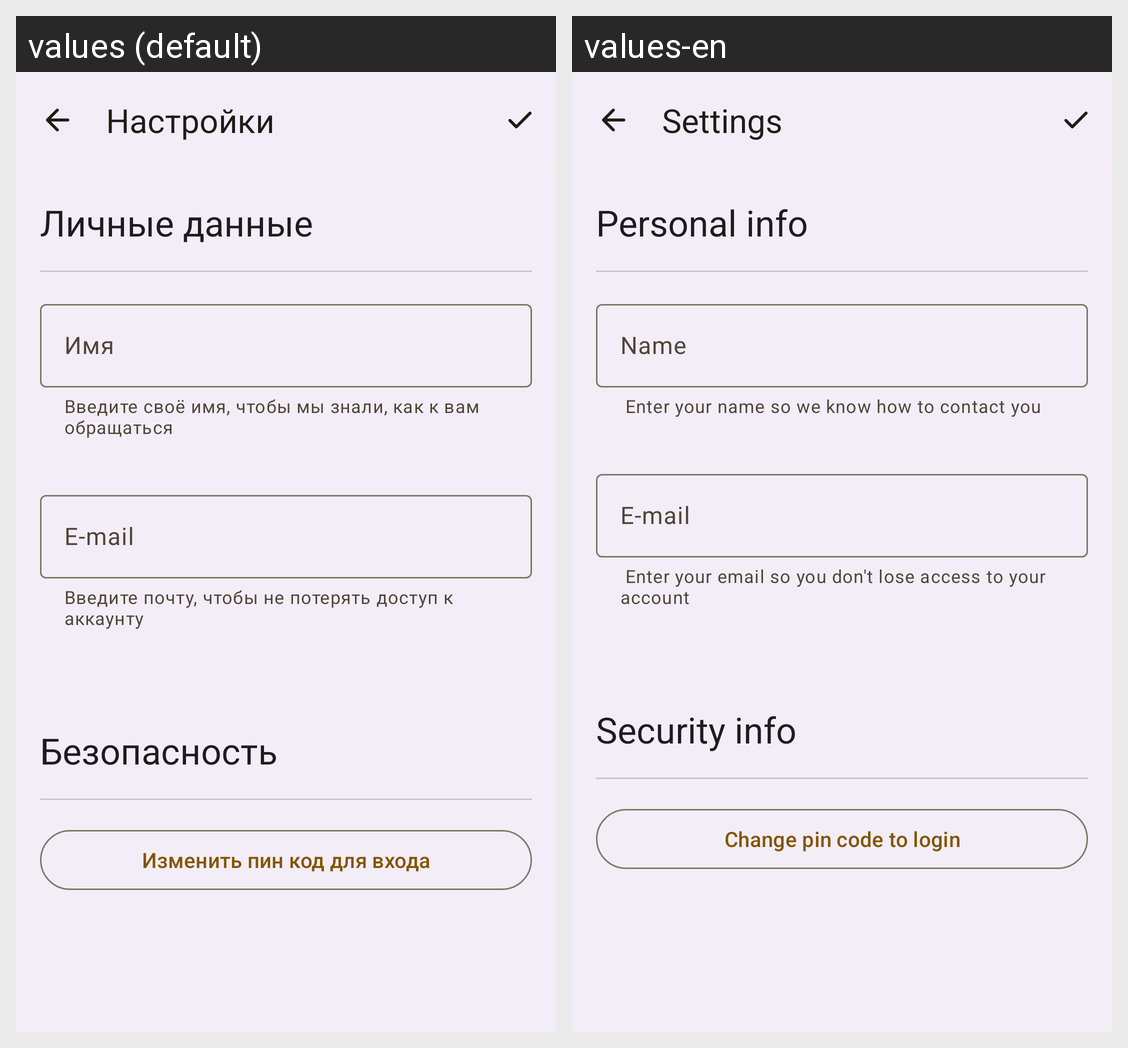

Strings drawn on this Android screen and how each of the app's shown locales translates them:
Android screen res/layout/fragment__settings_screen.xml rendered under 2 locales, left to right: values (default), values-en. Device: Nexus 5 (rendered at 1080×1920; each locale shown at half size, 540×960, under a caption strip naming it); theme Theme.Wallet.
Strings drawn on this screen, with the default value and each locale's value (text and hints the layout hard-codes, and strings that could not be matched under every locale, appear in the picture but are not listed):

settings
  values: Настройки
  values-en: Settings

personal_info
  values: Личные данные
  values-en: Personal info

user_name
  values: Имя
  values-en: Name

reg_help_text_name
  values: Введите своё имя, чтобы мы знали, как к вам обращаться
  values-en:  Enter your name so we know how to contact you

email
  values: E-mail
  values-en: E-mail

reg_help_text_email
  values: Введите почту, чтобы не потерять доступ к аккаунту
  values-en:  Enter your email so you don't lose access to your account

security_info
  values: Безопасность
  values-en: Security info

change_pin_code_to_login
  values: Изменить пин код для входа
  values-en: Change pin code to login
